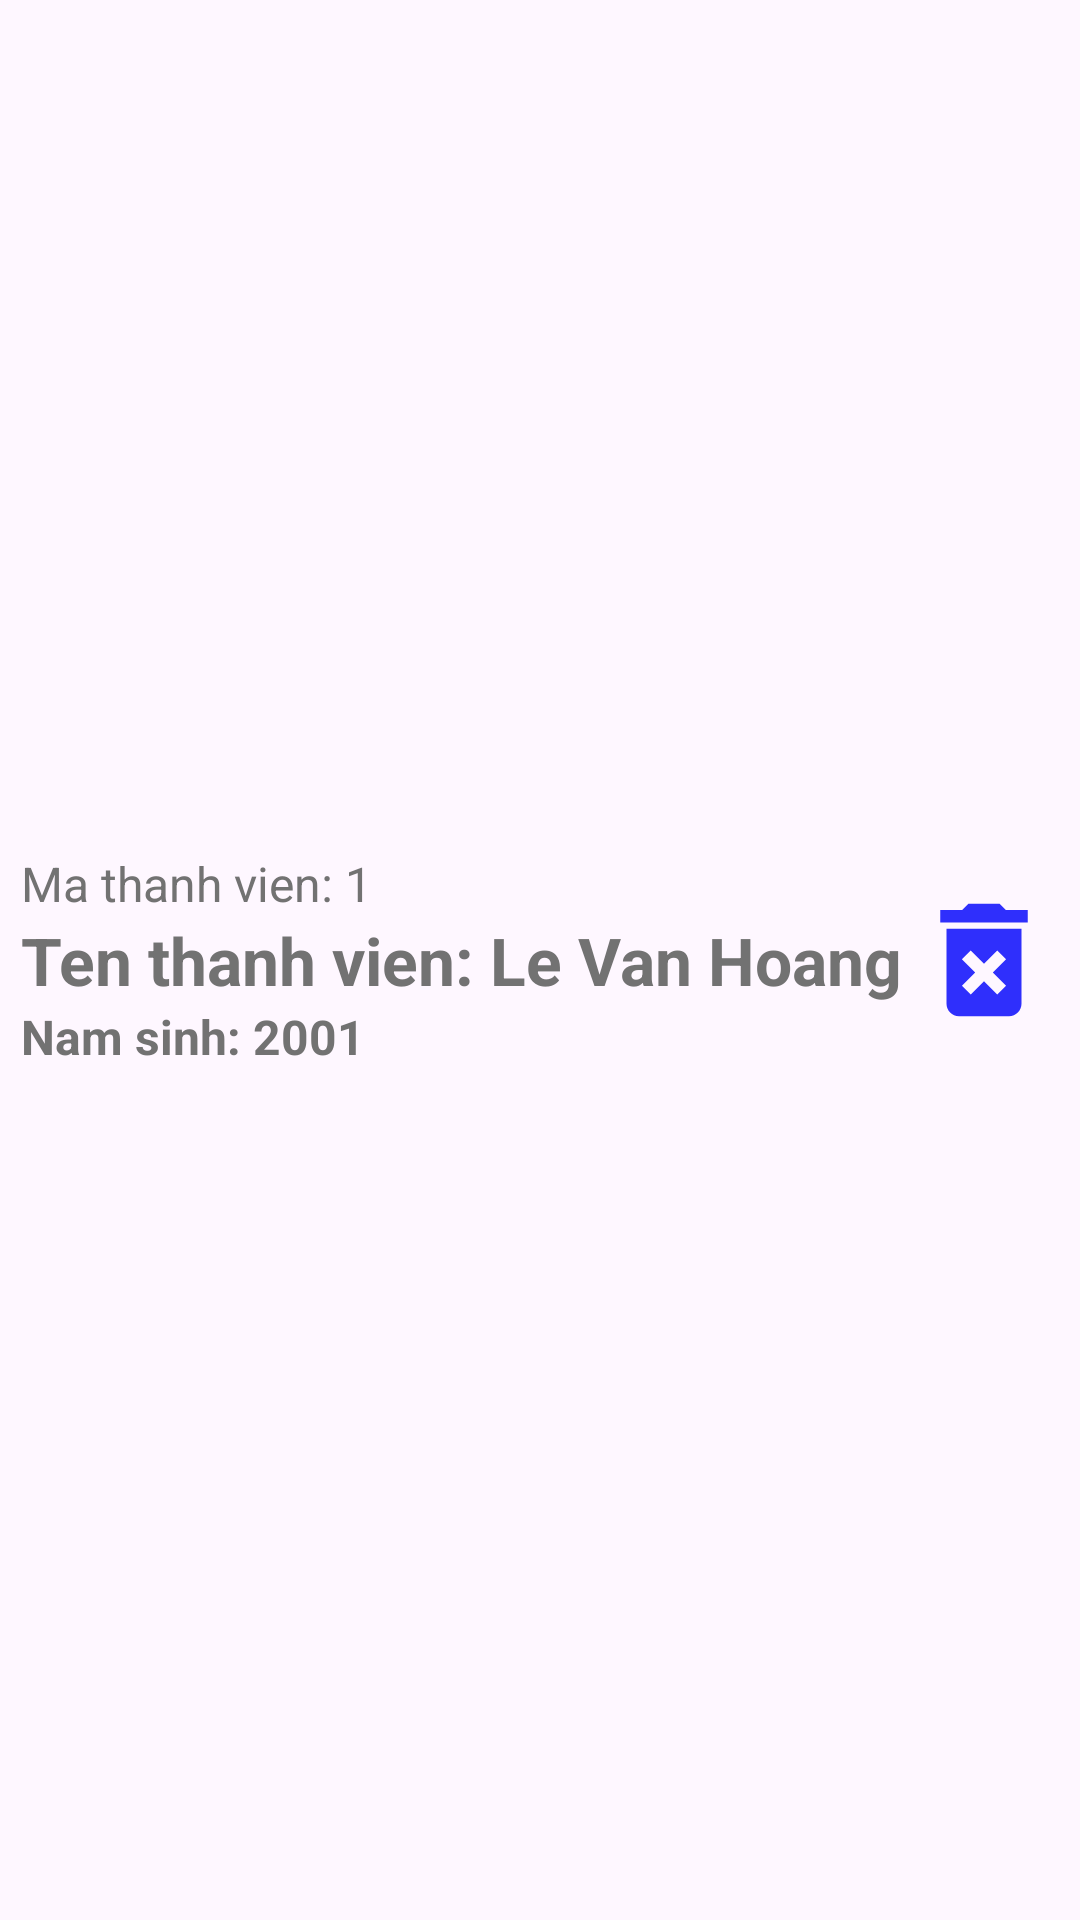

Write the Android layout XML for this screen, with the resource values it uses.
<!-- AndroidManifest.xml: application theme Theme.PNLIB -->
<!-- res/layout/thanh_vien_item_listview.xml -->
<?xml version="1.0" encoding="utf-8"?>
<LinearLayout xmlns:android="http://schemas.android.com/apk/res/android"
    android:padding="7dp"
    android:layout_width="match_parent"
    android:layout_height="wrap_content"
    android:gravity="center"
    android:orientation="horizontal">

    <LinearLayout
        android:layout_width="180dp"
        android:layout_height="wrap_content"
        android:layout_weight="1"
        android:gravity="left"
        android:orientation="vertical">

        <TextView
            android:id="@+id/tvMaThanhVien"
            android:layout_width="wrap_content"
            android:layout_height="wrap_content"
            android:text="Ma thanh vien: 1"
            android:textColor="#727272"
            android:textSize="16sp" />

        <TextView
            android:id="@+id/tvTenThanhVien"
            android:layout_width="wrap_content"
            android:layout_height="wrap_content"
            android:layout_weight="1"
            android:text="Ten thanh vien: Le Van Hoang"
            android:textColor="#727272"
            android:textSize="22sp"
            android:textStyle="bold" />

        <TextView
            android:id="@+id/tvNamSinh"
            android:layout_width="wrap_content"
            android:layout_height="wrap_content"
            android:textStyle="bold"
            android:text="Nam sinh: 2001"
            android:textColor="#727272"
            android:textSize="16sp"/>

    </LinearLayout>

    <ImageView
        android:id="@+id/imgDeleteThanhVien"
        android:layout_width="50dp"
        android:layout_height="50dp"
        android:layout_gravity="center"
        android:background="@drawable/baseline_delete_forever_24" />
</LinearLayout>
<!-- resources referenced by this layout -->
<resources>
  <!-- drawable baseline_delete_forever_24 (drawable) -->
  <vector xmlns:android="http://schemas.android.com/apk/res/android" android:height="30dp" android:tint="#2F2FFC" android:viewportHeight="24" android:viewportWidth="24" android:width="30dp">
        
      <path android:fillColor="@android:color/white" android:pathData="M6,19c0,1.1 0.9,2 2,2h8c1.1,0 2,-0.9 2,-2L18,7L6,7v12zM8.46,11.88l1.41,-1.41L12,12.59l2.12,-2.12 1.41,1.41L13.41,14l2.12,2.12 -1.41,1.41L12,15.41l-2.12,2.12 -1.41,-1.41L10.59,14l-2.13,-2.12zM15.5,4l-1,-1h-5l-1,1L5,4v2h14L19,4z"/>
      
  </vector>
  <style name="Theme.PNLIB" parent="Base.Theme.PNLIB" />
  <style name="Base.Theme.PNLIB" parent="Theme.Material3.DayNight.NoActionBar">
          
          <item name="colorPrimary">@color/purple_500</item>
          <item name="colorPrimaryVariant">@color/purple_700</item>
          <item name="colorOnPrimary">@color/white</item>
          
          <item name="colorSecondary">@color/teal_200</item>
          <item name="colorSecondaryVariant">@color/teal_700</item>
          <item name="colorOnSecondary">@color/black</item>
          
          <item name="android:statusBarColor">?attr/colorPrimaryVariant</item>
          <item name="android:textColor">@color/black</item>
          
      </style>
  <color name="purple_500">#FF6200EE</color>
  <color name="purple_700">#FF3700B3</color>
  <color name="white">#FFFFFFFF</color>
  <color name="teal_200">#FF03DAC5</color>
  <color name="teal_700">#FF018786</color>
  <color name="black">#FF000000</color>
</resources>
